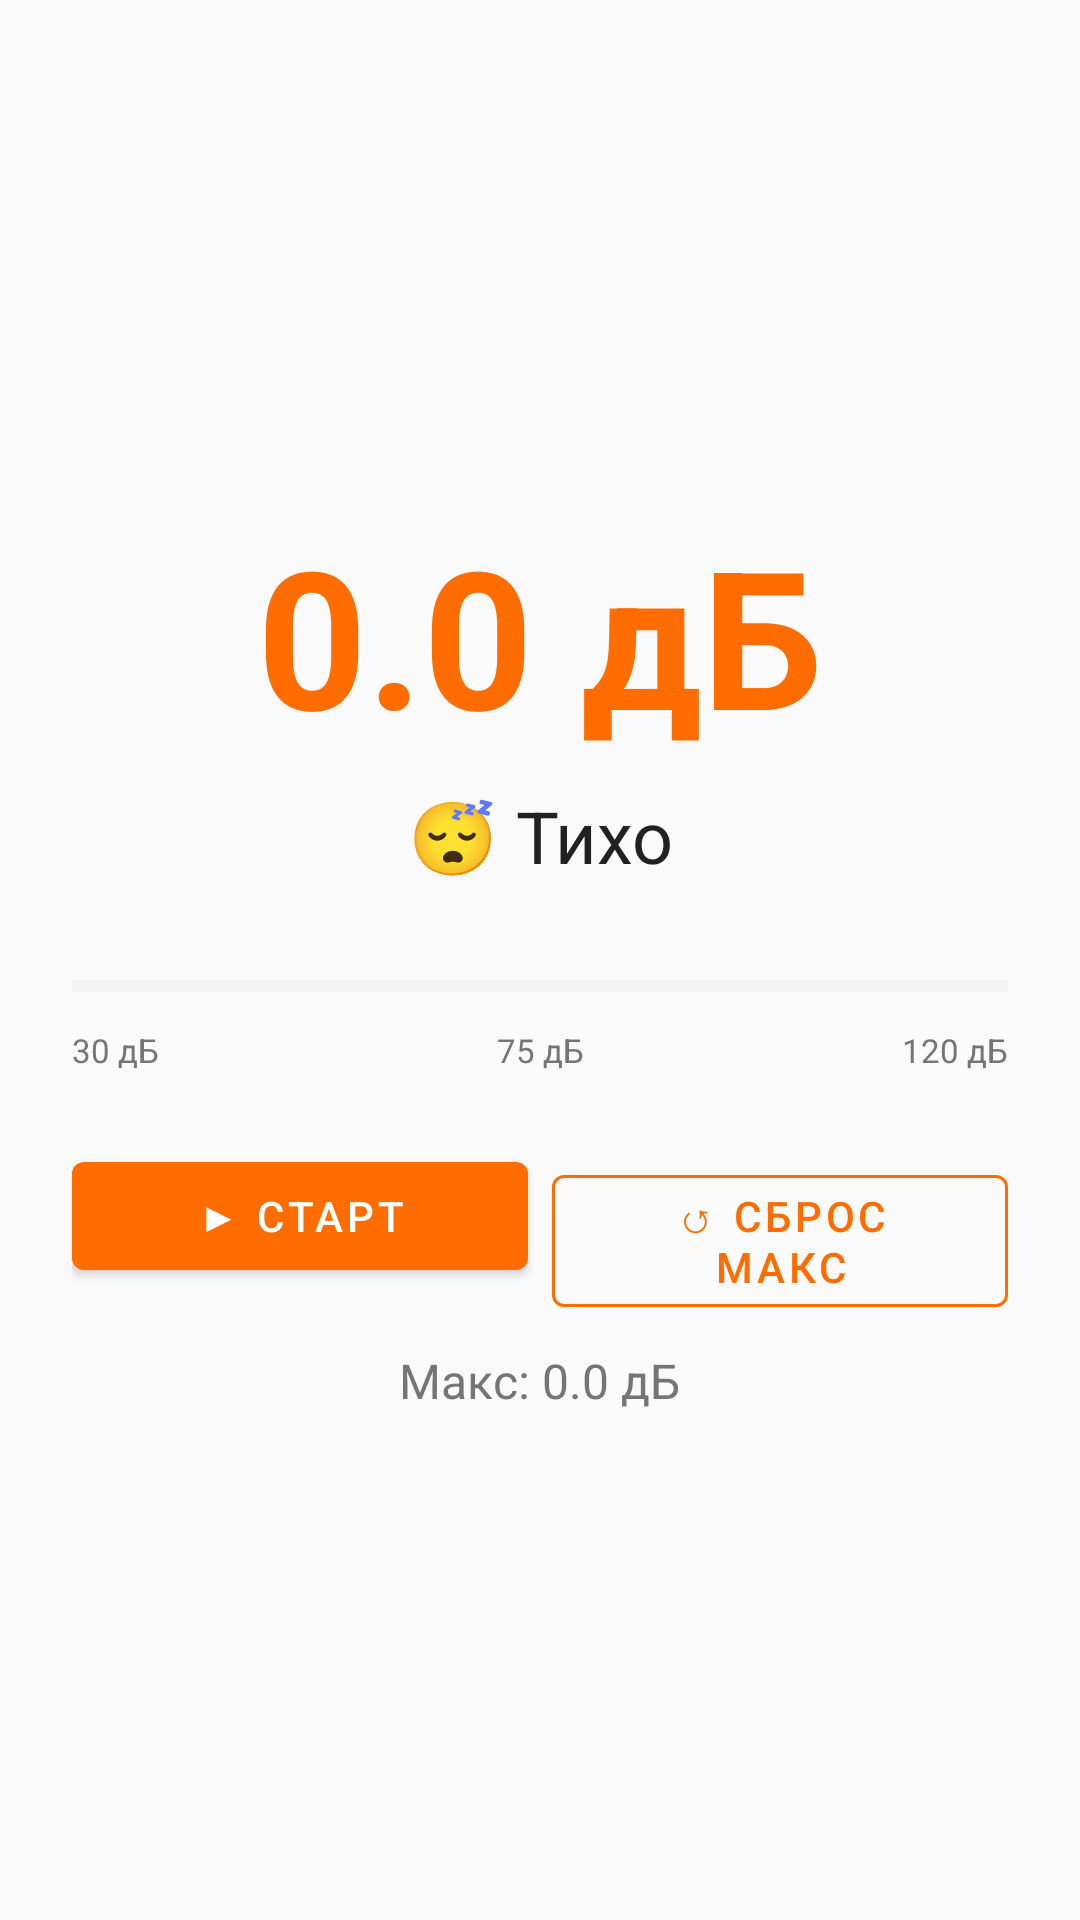

This screen was rendered from an Android layout file. Write that file and the resources it references.
<!-- AndroidManifest.xml: application theme Theme.TryaskaFon -->
<!-- res/layout/fragment_noise_meter.xml -->
<?xml version="1.0" encoding="utf-8"?>
<LinearLayout xmlns:android="http://schemas.android.com/apk/res/android"
    android:layout_width="match_parent"
    android:layout_height="match_parent"
    android:orientation="vertical"
    android:gravity="center"
    android:padding="24dp"
    android:background="@color/background">

    <TextView
        android:id="@+id/tvDbValue"
        android:layout_width="wrap_content"
        android:layout_height="wrap_content"
        android:text="0.0 дБ"
        android:textSize="64sp"
        android:textStyle="bold"
        android:textColor="@color/primary"
        android:gravity="center" />

    <TextView
        android:id="@+id/tvNoiseLevel"
        android:layout_width="wrap_content"
        android:layout_height="wrap_content"
        android:text="😴 Тихо"
        android:textSize="24sp"
        android:textColor="@color/text_primary"
        android:gravity="center"
        android:layout_marginTop="8dp" />

    <ProgressBar
        android:id="@+id/progressNoise"
        style="?android:attr/progressBarStyleHorizontal"
        android:layout_width="match_parent"
        android:layout_height="20dp"
        android:max="120"
        android:progress="0"
        android:progressTint="@color/primary"
        android:progressBackgroundTint="@color/divider"
        android:layout_marginTop="24dp" />

    <LinearLayout
        android:layout_width="match_parent"
        android:layout_height="wrap_content"
        android:orientation="horizontal"
        android:layout_marginTop="4dp">
        <TextView android:layout_width="0dp" android:layout_height="wrap_content"
            android:layout_weight="1" android:text="30 дБ" android:textSize="11sp"
            android:textColor="@color/text_secondary" />
        <TextView android:layout_width="0dp" android:layout_height="wrap_content"
            android:layout_weight="1" android:text="75 дБ" android:textSize="11sp"
            android:textColor="@color/text_secondary" android:gravity="center" />
        <TextView android:layout_width="0dp" android:layout_height="wrap_content"
            android:layout_weight="1" android:text="120 дБ" android:textSize="11sp"
            android:textColor="@color/text_secondary" android:gravity="end" />
    </LinearLayout>

    <LinearLayout
        android:layout_width="match_parent"
        android:layout_height="wrap_content"
        android:orientation="horizontal"
        android:layout_marginTop="24dp">

        <com.google.android.material.button.MaterialButton
            android:id="@+id/btnStartNoise"
            android:layout_width="0dp"
            android:layout_height="wrap_content"
            android:layout_weight="1"
            android:text="▶ Старт"
            android:layout_marginEnd="8dp" />

        <com.google.android.material.button.MaterialButton
            android:id="@+id/btnResetMax"
            android:layout_width="0dp"
            android:layout_height="wrap_content"
            android:layout_weight="1"
            android:text="↺ Сброс макс"
            style="@style/Widget.MaterialComponents.Button.OutlinedButton"
            app:strokeColor="@color/primary"
            android:textColor="@color/primary"
            xmlns:app="http://schemas.android.com/apk/res-auto" />
    </LinearLayout>

    <TextView
        android:id="@+id/tvMaxDb"
        android:layout_width="wrap_content"
        android:layout_height="wrap_content"
        android:text="Макс: 0.0 дБ"
        android:textSize="16sp"
        android:textColor="@color/text_secondary"
        android:layout_marginTop="12dp" />

</LinearLayout>
<!-- resources referenced by this layout -->
<resources>
  <color name="background">#FAFAFA</color>
  <color name="divider">#E0E0E0</color>
  <color name="primary">#FF6D00</color>
  <color name="text_primary">#212121</color>
  <color name="text_secondary">#757575</color>
  <style name="Theme.TryaskaFon" parent="Theme.MaterialComponents.DayNight.NoActionBar">
          <item name="colorPrimary">@color/primary</item>
          <item name="colorPrimaryVariant">@color/primary_dark</item>
          <item name="colorOnPrimary">@color/colorOnPrimary</item>
          <item name="colorSecondary">@color/accent</item>
          <item name="colorSecondaryVariant">@color/colorSecondaryVariant</item>
          <item name="colorOnSecondary">@color/colorOnSecondary</item>
          <item name="android:colorBackground">@color/background</item>
          <item name="colorSurface">@color/surface</item>
          <item name="colorOnSurface">@color/text_primary</item>
          <item name="colorError">@color/colorError</item>
          <item name="colorOnError">@color/colorOnError</item>
          <item name="android:statusBarColor">@color/primary_dark</item>
          <item name="android:navigationBarColor">@color/surface</item>
      </style>
  <color name="primary_dark">#E65100</color>
  <color name="colorOnPrimary">#FFFFFF</color>
  <color name="accent">#FFD180</color>
  <color name="colorSecondaryVariant">#FFB300</color>
  <color name="colorOnSecondary">#000000</color>
  <color name="surface">#FFFFFF</color>
  <color name="colorError">#B00020</color>
  <color name="colorOnError">#FFFFFF</color>
</resources>
